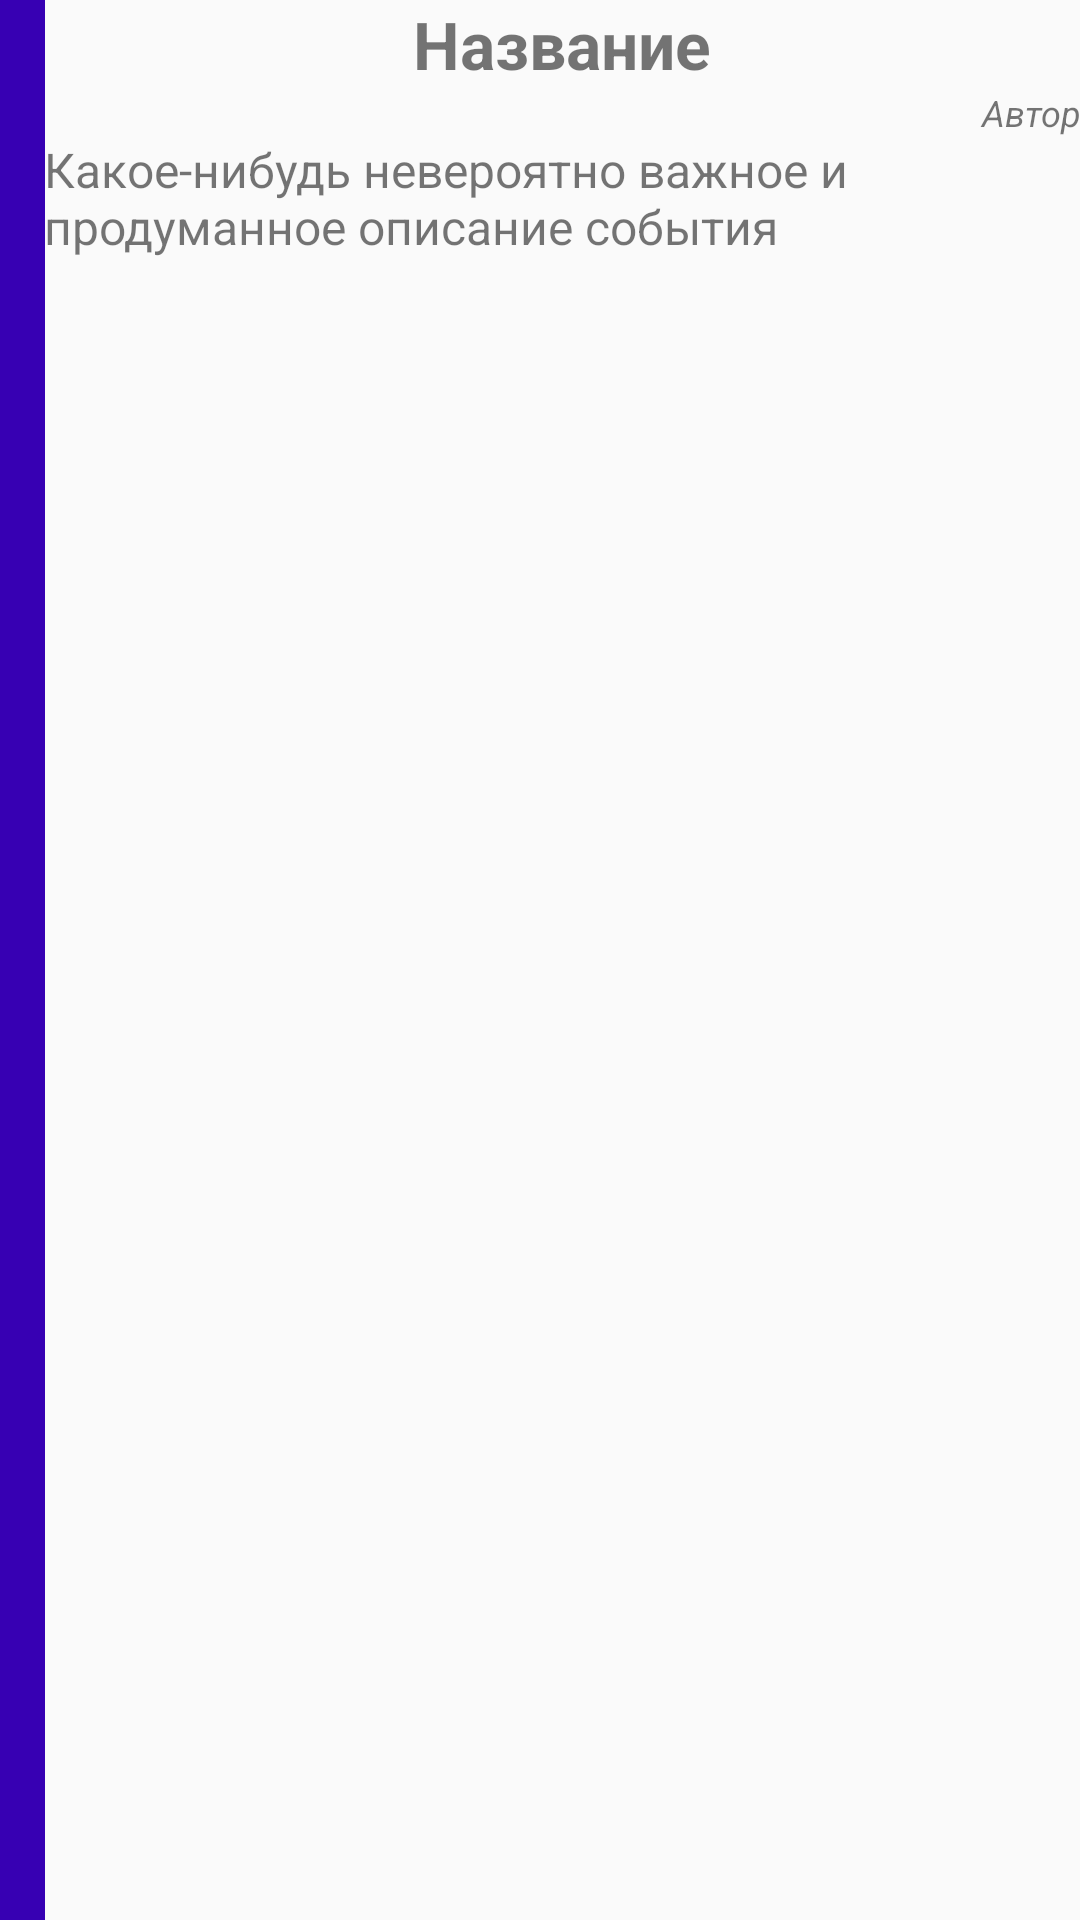

Produce the Android XML layout that renders to this screen, including the resource entries it uses.
<!-- AndroidManifest.xml: application theme AppTheme -->
<!-- res/layout/events_recycler_layout.xml -->
<?xml version="1.0" encoding="utf-8"?>
<LinearLayout xmlns:android="http://schemas.android.com/apk/res/android"
    android:layout_width="match_parent"
    android:layout_height="wrap_content"
    android:orientation="horizontal"
    android:id="@+id/singleEventLayout"
    android:clickable="true"
    android:focusable="true"
    android:background="?android:selectableItemBackground">

    <LinearLayout
        android:id="@+id/colorLayout"
        android:layout_width="30dp"
        android:layout_height="match_parent"
        android:layout_weight="1"
        android:background="@color/colorPrimaryDark"
        android:orientation="vertical"></LinearLayout>

    <LinearLayout
        android:layout_width="match_parent"
        android:layout_height="match_parent"
        android:layout_weight="1"
        android:orientation="vertical"
        android:paddingBottom="@dimen/row_padding_vertical"
        android:paddingLeft="@dimen/activity_horizontal_margin"
        android:paddingRight="@dimen/activity_horizontal_margin"
        android:paddingTop="@dimen/row_padding_vertical">>

        <TextView
            android:id="@+id/event_name"
            android:layout_width="match_parent"
            android:layout_height="wrap_content"
            android:text="Название"
            android:textColor="@color/title"
            android:textStyle="bold"
            android:textSize="22dp"
            android:textAlignment="center"/>

        <TextView
            android:id="@+id/author_name"
            android:layout_width="match_parent"
            android:layout_height="wrap_content"
            android:text="Автор"
            android:textSize="12sp"
            android:textStyle="italic"
            android:textAlignment="textEnd"/>

        <TextView
            android:id="@+id/event_desc"
            android:layout_width="match_parent"
            android:layout_height="wrap_content"
            android:text="Какое-нибудь невероятно важное и продуманное описание события"
            android:textSize="16dp"
            />
    </LinearLayout>
</LinearLayout>
<!-- resources referenced by this layout -->
<resources>
  <style name="AppTheme" parent="Theme.AppCompat.Light.DarkActionBar">
          
          <item name="colorPrimary">@color/colorPrimary</item>
          <item name="colorPrimaryDark">@color/colorPrimaryDark</item>
          <item name="colorAccent">@color/colorAccent</item>
      </style>
  <!-- not gathered from this repository: default colours our renderer supplied (Android Studio template values) -->
  <color name="colorPrimary">#FF6200EE</color>
  <color name="colorPrimaryDark">#FF3700B3</color>
  <color name="colorAccent">#FF03DAC5</color>
</resources>
